44-way image classification set "ssds-2025" from GitHub (luriahc/ssds-2025); label vocabulary: Admiralty, Ang Mo Kio, Bukit Panjang, Bukit Timah, Buona Vista, Changi, Choa Chu Kang Central, Choa Chu Kang South, Clementi, East Coast Parkway, Jurong Island, Jurong Pier, Jurong West, Kent Ridge, Kranji Reservoir, Lim Chu Kang, Lower Peirce Reservoir, Macritchie Reservoir, Mandai, Marina Barrage, Marine Parade, Newton, Nicoll Highway, Pasir Panjang, Pasir Ris Central, Pasir Ris West, Paya Lebar, Pulau Ubin, Punggol, Queenstown, Seletar, Sembawang, Sentosa Island, Simei, Somerset Road, Tai Seng, Tanjong Katong, Tengah, Toa Payoh, Tuas, Tuas South, Ulu Pandan, Upper Peirce Reservoir, Whampoa.

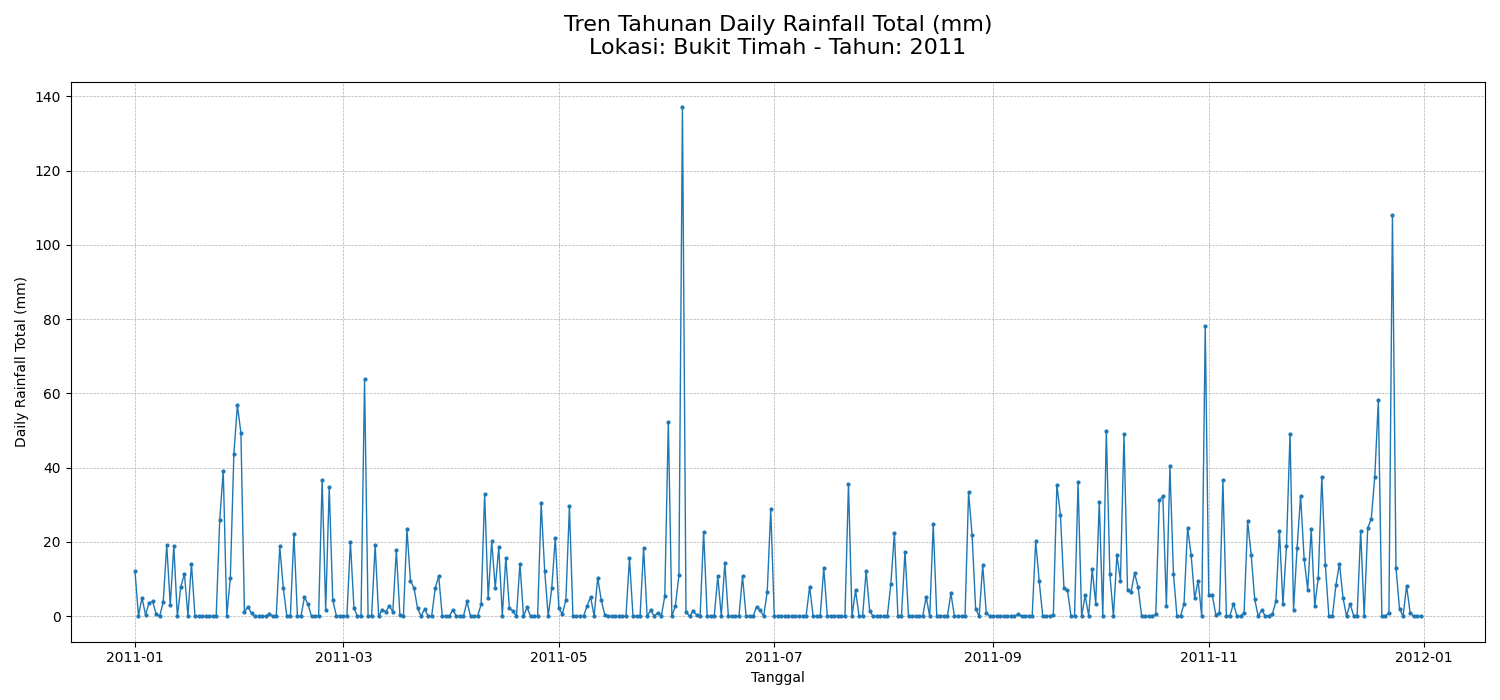
Label: Bukit Timah

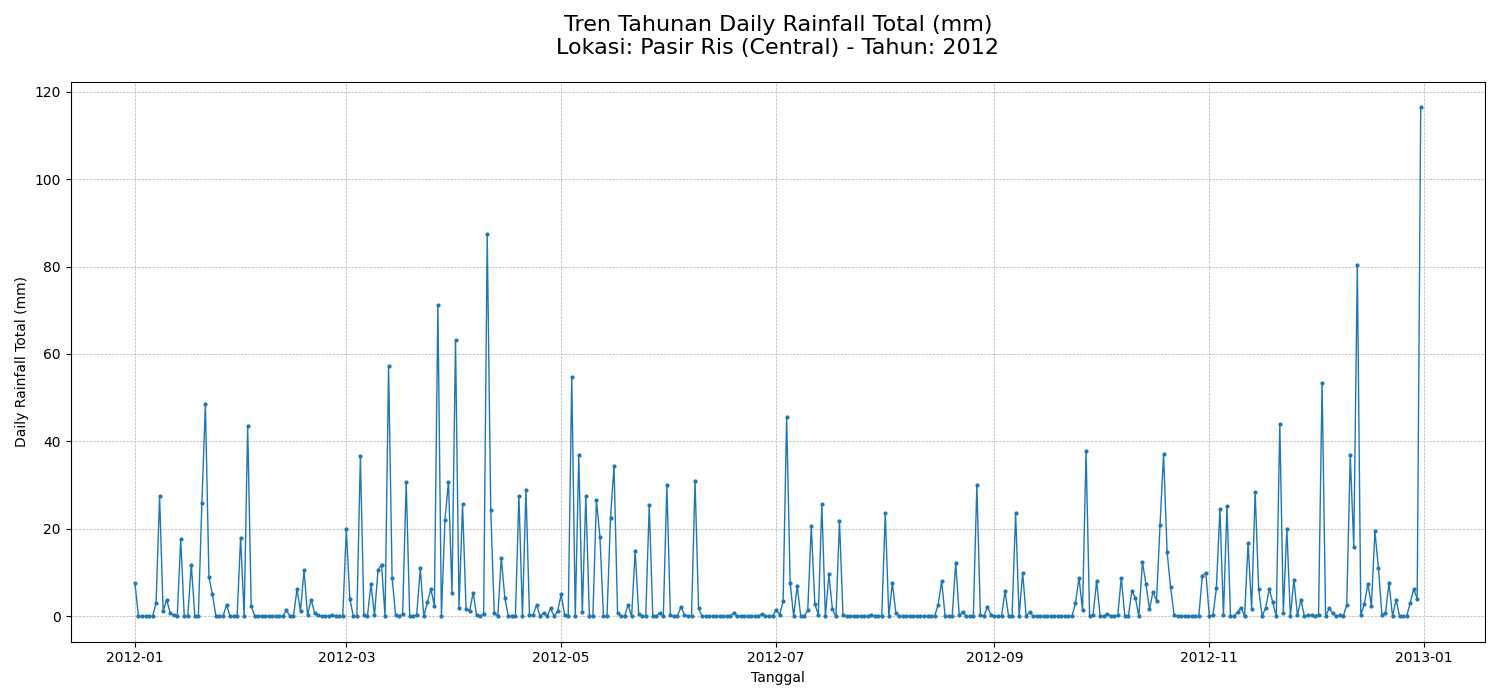
Label: Pasir Ris Central

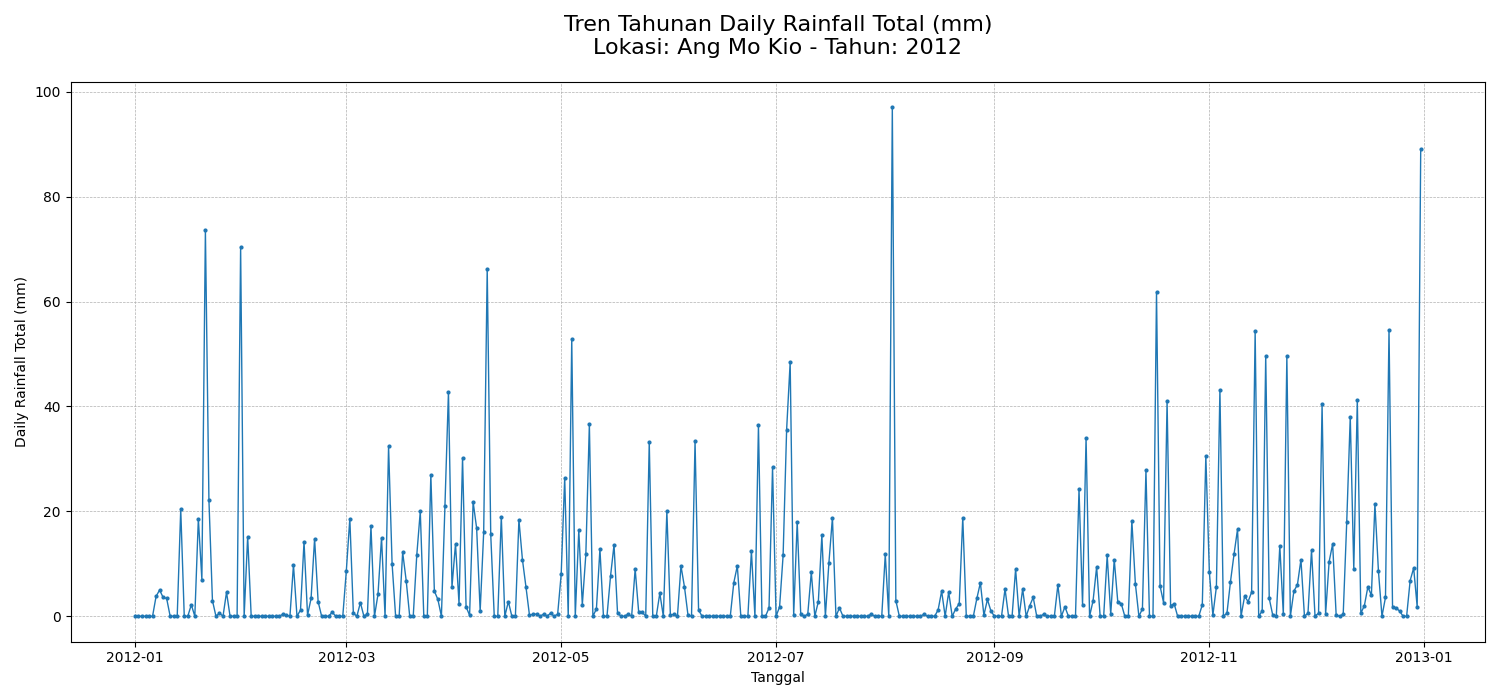
Label: Ang Mo Kio

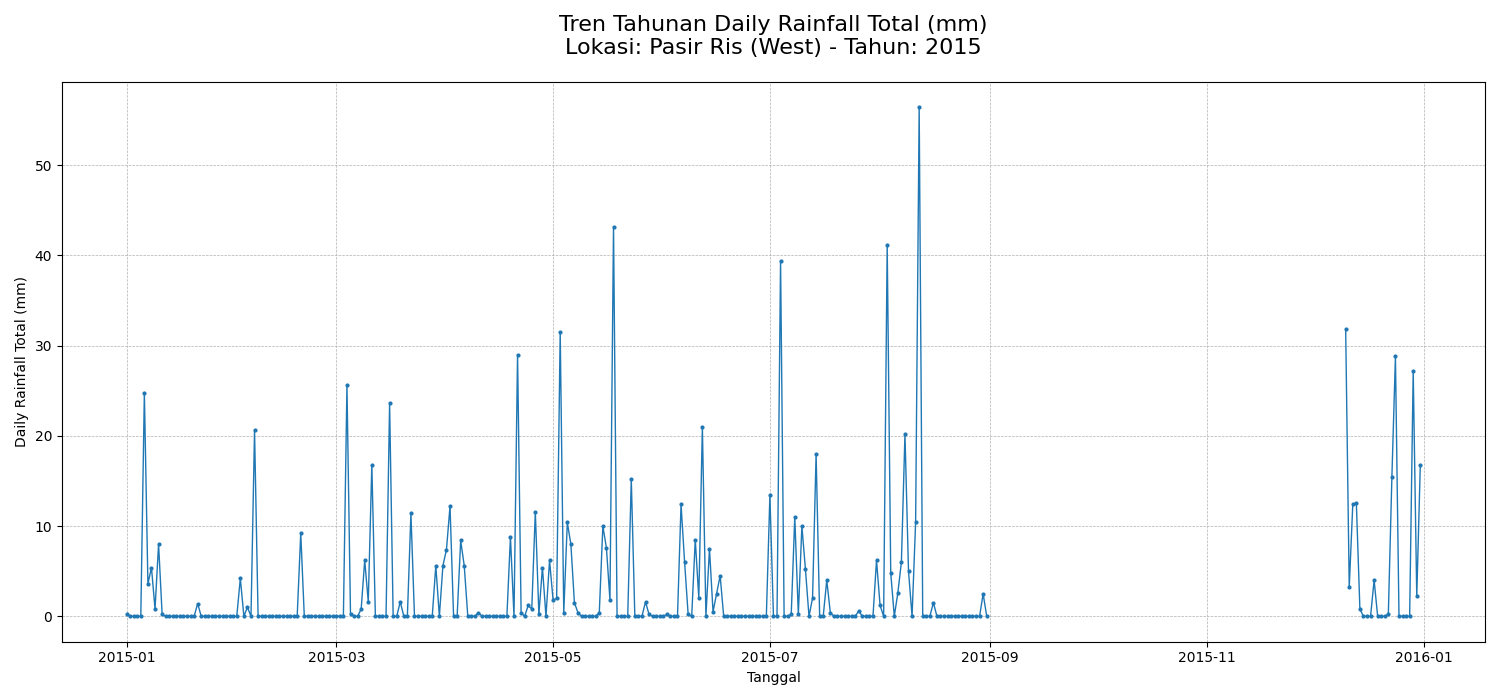
Label: Pasir Ris West

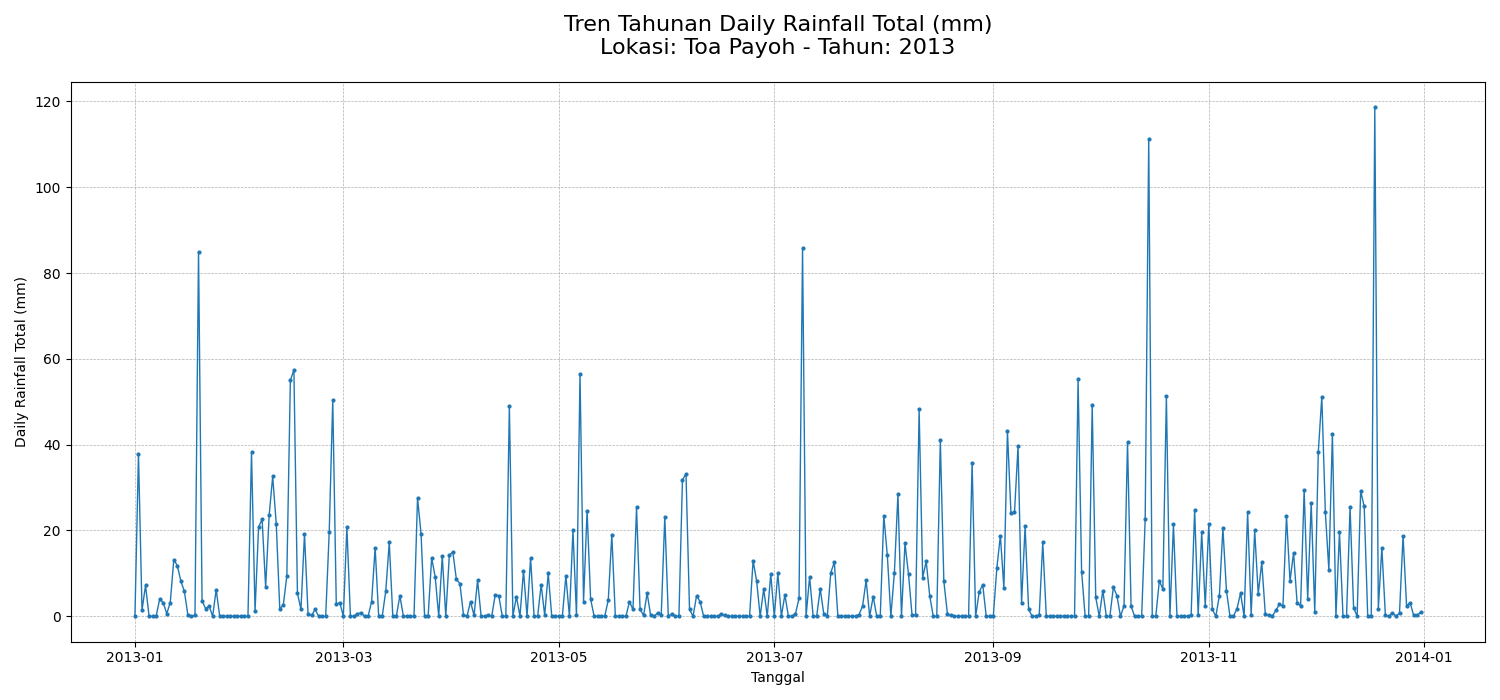
Label: Toa Payoh

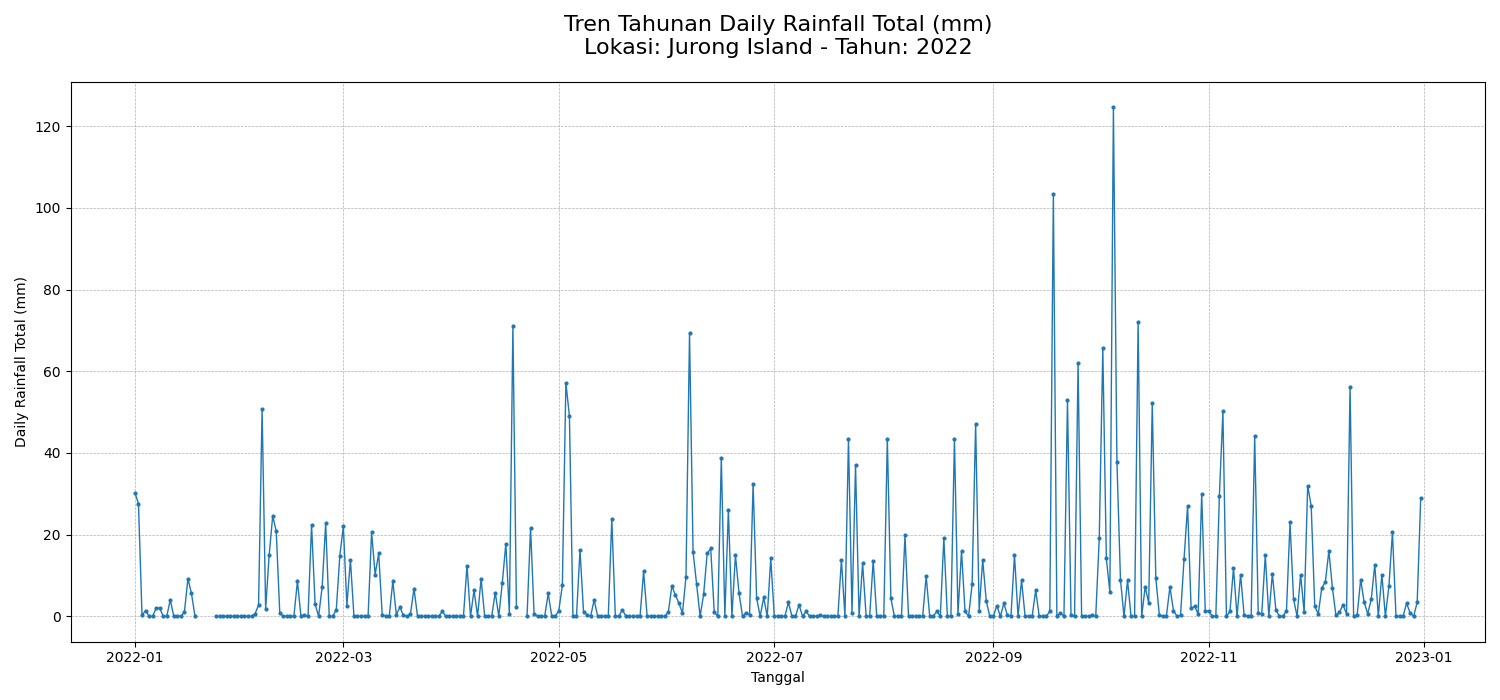
Label: Jurong Island
